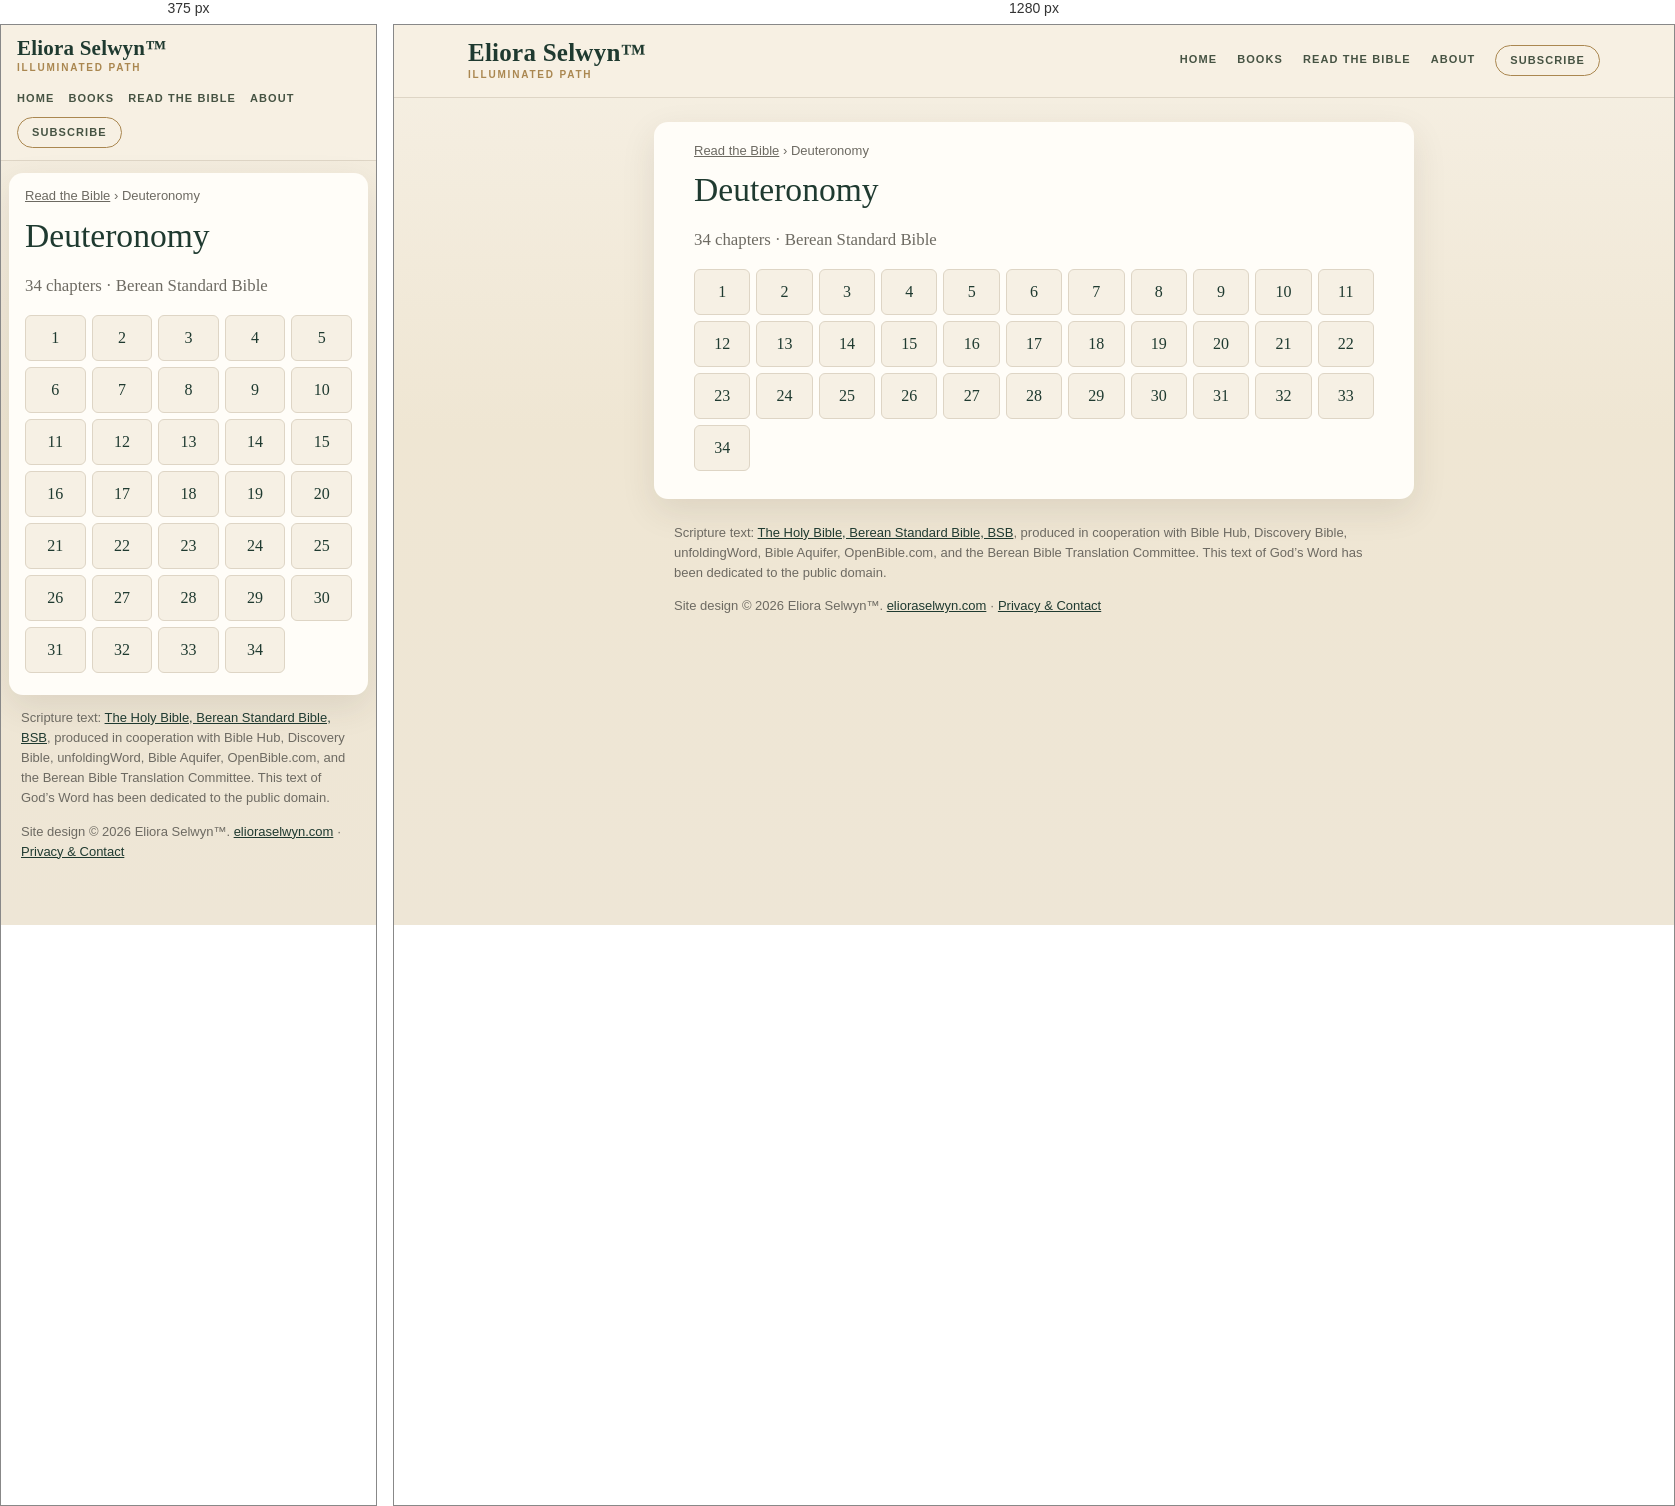
Rendered at 375 px and 1280 px, left to right.

<!-- file: index.html -->
<!doctype html>
<html lang="en">
<head>
<meta charset="utf-8">
<meta name="viewport" content="width=device-width,initial-scale=1">
<title>Deuteronomy (BSB) — all 34 chapters | Read the Bible</title>
<meta name="description" content="Read Deuteronomy in the Berean Standard Bible (BSB): choose any of its 34 chapters.">
<link rel="canonical" href="https://bible.elioraselwyn.com/deuteronomy/">
<meta property="og:title" content="Deuteronomy (BSB) — all 34 chapters | Read the Bible">
<meta property="og:description" content="Read Deuteronomy in the Berean Standard Bible (BSB): choose any of its 34 chapters.">
<meta property="og:url" content="https://bible.elioraselwyn.com/deuteronomy/">
<meta property="og:type" content="website">
<meta property="og:site_name" content="Read the Bible — Eliora Selwyn™">
<meta name="theme-color" content="#f6f0e4">
<link rel="stylesheet" href="/assets/site.css">
<script type="application/ld+json">{"@context":"https://schema.org","@type":"BreadcrumbList","itemListElement":[{"@type":"ListItem","position":1,"name":"Read the Bible","item":"https://bible.elioraselwyn.com/"},{"@type":"ListItem","position":2,"name":"Deuteronomy","item":"https://bible.elioraselwyn.com/deuteronomy/"}]}</script>
</head>
<body>
<a class="skip" href="#main">Skip to the text</a>
<header class="es-head"><div class="es-head-in">
<a class="es-brand" href="https://www.elioraselwyn.com/"><span class="es-brand-name">Eliora Selwyn&#8482;</span><span class="es-brand-mark">Illuminated Path</span></a>
<nav class="es-nav" aria-label="Main navigation"><a href="https://www.elioraselwyn.com/">Home</a><a href="https://www.elioraselwyn.com/p/books-resources.html">Books</a><a href="/" aria-current="false">Read the Bible</a><a href="https://www.elioraselwyn.com/p/about-eliora-selwyn.html">About</a><a class="es-subscribe" href="https://www.elioraselwyn.com/#stay-connected">Subscribe</a></nav>
</div></header>
<main id="main" class="wrap">
<nav class="crumbs" aria-label="Breadcrumb"><a href="/">Read the Bible</a> <span aria-hidden="true">›</span> <span aria-current="page">Deuteronomy</span></nav>
<h1>Deuteronomy</h1><p class="lede">34 chapters · Berean Standard Bible</p><ul class="chaps"><li><a href="/deuteronomy/1/" aria-label="Deuteronomy 1">1</a></li><li><a href="/deuteronomy/2/" aria-label="Deuteronomy 2">2</a></li><li><a href="/deuteronomy/3/" aria-label="Deuteronomy 3">3</a></li><li><a href="/deuteronomy/4/" aria-label="Deuteronomy 4">4</a></li><li><a href="/deuteronomy/5/" aria-label="Deuteronomy 5">5</a></li><li><a href="/deuteronomy/6/" aria-label="Deuteronomy 6">6</a></li><li><a href="/deuteronomy/7/" aria-label="Deuteronomy 7">7</a></li><li><a href="/deuteronomy/8/" aria-label="Deuteronomy 8">8</a></li><li><a href="/deuteronomy/9/" aria-label="Deuteronomy 9">9</a></li><li><a href="/deuteronomy/10/" aria-label="Deuteronomy 10">10</a></li><li><a href="/deuteronomy/11/" aria-label="Deuteronomy 11">11</a></li><li><a href="/deuteronomy/12/" aria-label="Deuteronomy 12">12</a></li><li><a href="/deuteronomy/13/" aria-label="Deuteronomy 13">13</a></li><li><a href="/deuteronomy/14/" aria-label="Deuteronomy 14">14</a></li><li><a href="/deuteronomy/15/" aria-label="Deuteronomy 15">15</a></li><li><a href="/deuteronomy/16/" aria-label="Deuteronomy 16">16</a></li><li><a href="/deuteronomy/17/" aria-label="Deuteronomy 17">17</a></li><li><a href="/deuteronomy/18/" aria-label="Deuteronomy 18">18</a></li><li><a href="/deuteronomy/19/" aria-label="Deuteronomy 19">19</a></li><li><a href="/deuteronomy/20/" aria-label="Deuteronomy 20">20</a></li><li><a href="/deuteronomy/21/" aria-label="Deuteronomy 21">21</a></li><li><a href="/deuteronomy/22/" aria-label="Deuteronomy 22">22</a></li><li><a href="/deuteronomy/23/" aria-label="Deuteronomy 23">23</a></li><li><a href="/deuteronomy/24/" aria-label="Deuteronomy 24">24</a></li><li><a href="/deuteronomy/25/" aria-label="Deuteronomy 25">25</a></li><li><a href="/deuteronomy/26/" aria-label="Deuteronomy 26">26</a></li><li><a href="/deuteronomy/27/" aria-label="Deuteronomy 27">27</a></li><li><a href="/deuteronomy/28/" aria-label="Deuteronomy 28">28</a></li><li><a href="/deuteronomy/29/" aria-label="Deuteronomy 29">29</a></li><li><a href="/deuteronomy/30/" aria-label="Deuteronomy 30">30</a></li><li><a href="/deuteronomy/31/" aria-label="Deuteronomy 31">31</a></li><li><a href="/deuteronomy/32/" aria-label="Deuteronomy 32">32</a></li><li><a href="/deuteronomy/33/" aria-label="Deuteronomy 33">33</a></li><li><a href="/deuteronomy/34/" aria-label="Deuteronomy 34">34</a></li></ul>
</main>
<footer class="es-foot"><p class="credit">Scripture text: <a href="https://bereanbible.com/">The Holy Bible, Berean Standard Bible, BSB</a>, produced in cooperation with Bible Hub, Discovery Bible, unfoldingWord, Bible Aquifer, OpenBible.com, and the Berean Bible Translation Committee. This text of God’s Word has been dedicated to the public domain.</p>
<p class="legal">Site design &#169; 2026 Eliora Selwyn&#8482;. <a href="https://www.elioraselwyn.com/">elioraselwyn.com</a> &#183; <a href="https://www.elioraselwyn.com/p/privacy-contact.html">Privacy &amp; Contact</a></p></footer>
<script src="/assets/site.js" defer></script>
</body>
</html>


/* @media block from site.css */
@media (max-width:700px){
 .es-head-in{padding:12px 16px;gap:8px}.es-brand-name{font-size:21px}.es-nav{margin-left:0;justify-content:flex-start;gap:2px 14px}
 .wrap{margin:12px 8px;padding:14px 16px 22px}
 .r-bar{position:static}.r-back,.r-pick{flex:1 1 100%;justify-content:center}.r-pick{justify-content:space-between}
 .r-prev,.r-next{flex:1 1 0}.r-prev span,.r-next span{display:none}.r-size{flex:2 1 0}.r-size .btn{flex:1 1 0;justify-content:center}
 .r-text{font-size:calc(1.1em * var(--r-size))}
}